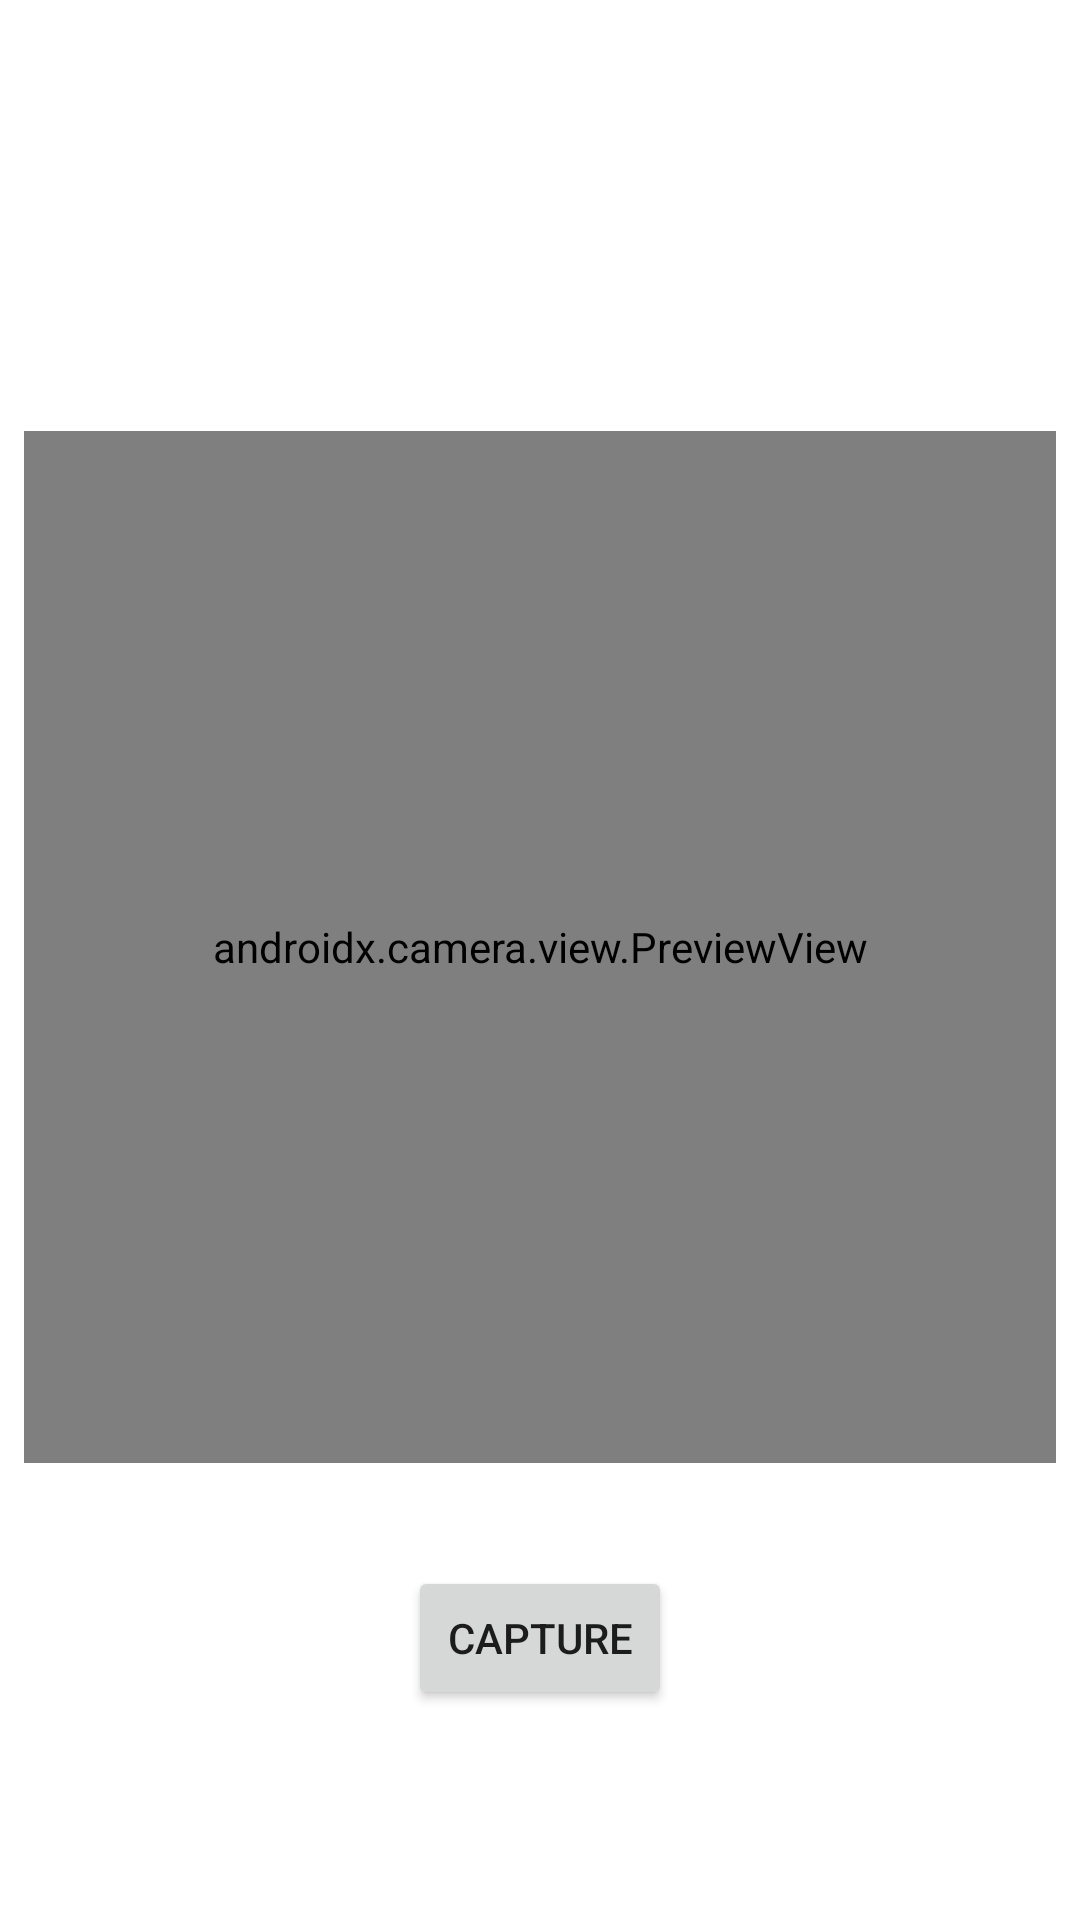

Layout XML and referenced resources for this Android screen:
<!-- AndroidManifest.xml: application theme Theme.VeggieFinder -->
<!-- res/layout/activity_take_picture.xml -->
<?xml version="1.0" encoding="utf-8"?>
<androidx.constraintlayout.widget.ConstraintLayout xmlns:android="http://schemas.android.com/apk/res/android"
    xmlns:app="http://schemas.android.com/apk/res-auto"
    xmlns:tools="http://schemas.android.com/tools"
    android:layout_width="match_parent"
    android:layout_height="match_parent">

        <androidx.camera.view.PreviewView
            android:id="@+id/previewView"
            android:layout_width="0dp"
            android:layout_height="0dp"
            android:layout_marginStart="8dp"
            android:layout_marginTop="109dp"
            android:layout_marginEnd="8dp"
            app:layout_constraintBottom_toTopOf="@+id/capture_button"
            app:layout_constraintDimensionRatio="1:1"
            app:layout_constraintEnd_toEndOf="parent"
            app:layout_constraintHorizontal_bias="0.5"
            app:layout_constraintStart_toStartOf="parent"
            app:layout_constraintTop_toTopOf="parent"
            app:layout_constraintVertical_bias="0.5" />

        <Button
            android:id="@+id/capture_button"
            android:layout_width="wrap_content"
            android:layout_height="wrap_content"
            android:layout_marginBottom="70dp"
            android:text="Capture"
            app:layout_constraintBottom_toBottomOf="parent"
            app:layout_constraintEnd_toEndOf="parent"
            app:layout_constraintStart_toStartOf="parent" />

</androidx.constraintlayout.widget.ConstraintLayout>
<!-- resources referenced by this layout -->
<resources>
  <style name="Theme.VeggieFinder" parent="Theme.MaterialComponents.DayNight.DarkActionBar">
          
          <item name="colorPrimary">@color/purple_500</item>
          <item name="colorPrimaryVariant">@color/purple_700</item>
          <item name="colorOnPrimary">@color/white</item>
          
          <item name="colorSecondary">@color/teal_200</item>
          <item name="colorSecondaryVariant">@color/teal_700</item>
          <item name="colorOnSecondary">@color/black</item>
          
          <item name="android:statusBarColor">?attr/colorPrimaryVariant</item>
          
      </style>
  <!-- not gathered from this repository: default colours our renderer supplied (Android Studio template values) -->
  <color name="purple_500">#FF6200EE</color>
  <color name="purple_700">#FF3700B3</color>
  <color name="teal_200">#FF03DAC5</color>
  <color name="teal_700">#FF018786</color>
  <color name="black">#FF000000</color>
  <color name="white">#FFFFFFFF</color>
</resources>
